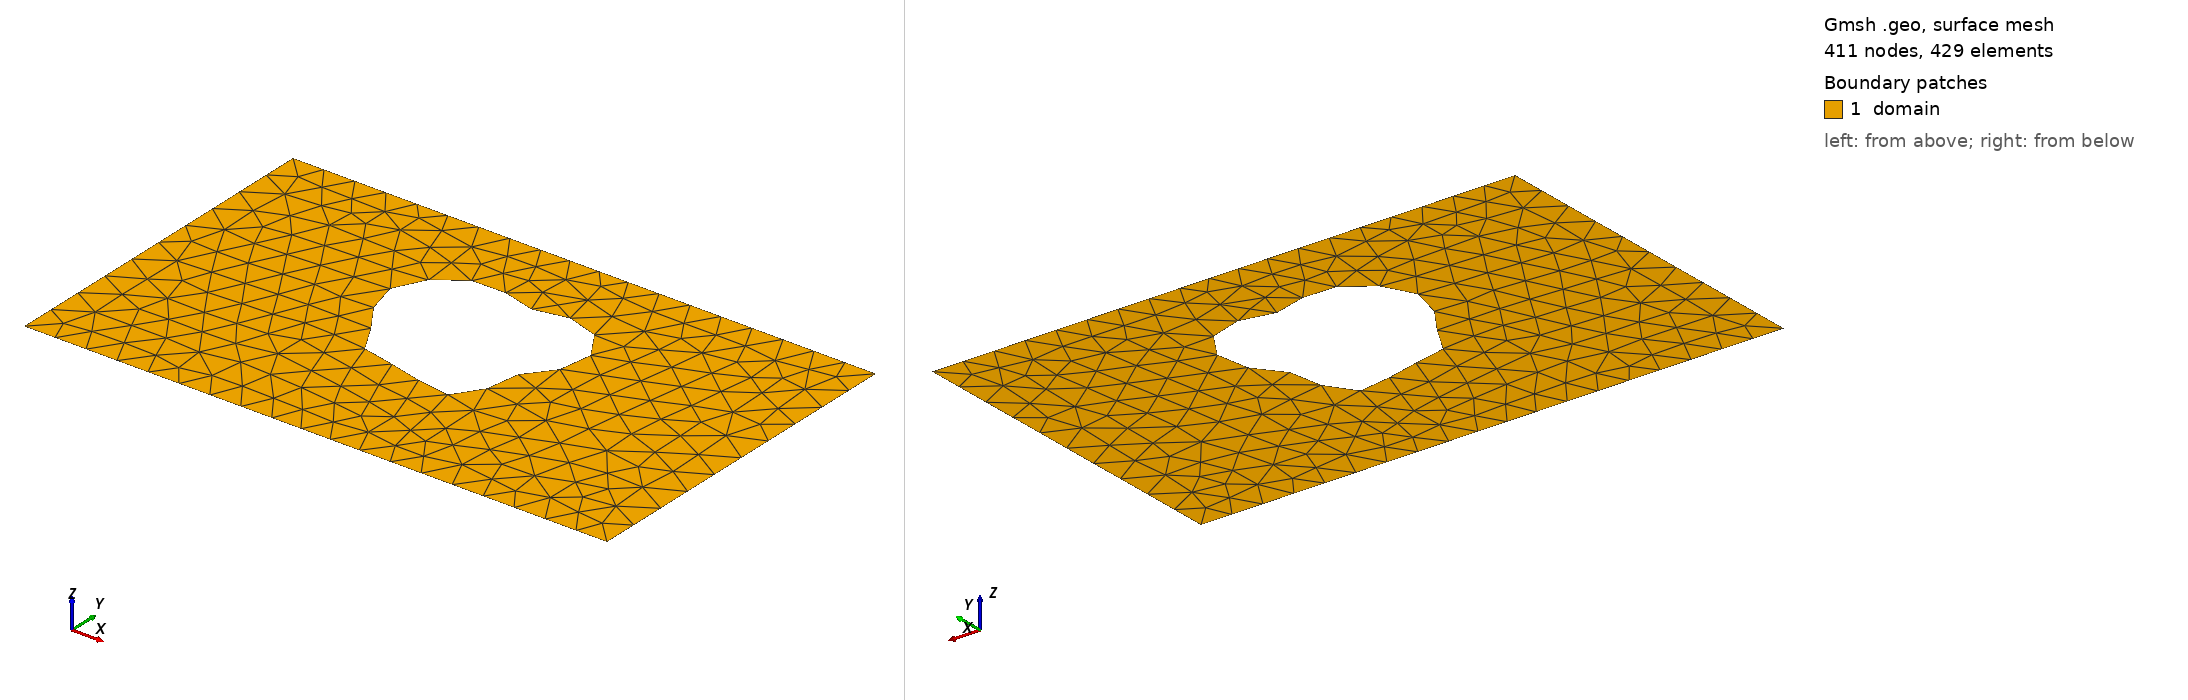

Gmsh geometry script, surface-meshed: 411 nodes, 429 surface elements. Boundary patches (legend numbers): 1 domain. Left view from above one corner, right view from below the opposite corner. Legend entries are the model's physical surfaces. The drawing asked Gmsh for element sizes between 1% and 20% of the model's largest extent; the script's own settings can give other sizes.

=== shape_21.geo (drawn) ===
SetFactory("OpenCASCADE");
lc = 0.060000;

Point(1) = {0.0000000000, -0.3000000000, 0, lc};
Point(2) = {0.4250000000, -0.3000000000, 0, lc};
Point(3) = {0.5750000000, -0.3000000000, 0, lc};
Point(4) = {1.0000000000, -0.3000000000, 0, lc};
Point(5) = {1.0000000000, 0.3000000000, 0, lc};
Point(6) = {0.5750000000, 0.3000000000, 0, lc};
Point(7) = {0.4250000000, 0.3000000000, 0, lc};
Point(8) = {0.0000000000, 0.3000000000, 0, lc};
Line(1) = {1, 2};
Line(2) = {2, 3};
Line(3) = {3, 4};
Line(4) = {4, 5};
Line(5) = {5, 6};
Line(6) = {6, 7};
Line(7) = {7, 8};
Line(8) = {8, 1};
Curve Loop(1) = {1, 2, 3, 4, 5, 6, 7, 8};
Point(9) = {0.6513308406, 0.0480630145, 0, lc};
Point(10) = {0.6545166594, 0.0541339906, 0, lc};
Point(11) = {0.6572220778, 0.0604366604, 0, lc};
Point(12) = {0.6593879058, 0.0669278163, 0, lc};
Point(13) = {0.6609728313, 0.0735586063, 0, lc};
Point(14) = {0.6619528324, 0.0802774358, 0, lc};
Point(15) = {0.6623196112, 0.0870325053, 0, lc};
Point(16) = {0.6620782695, 0.0937738140, 0, lc};
Point(17) = {0.6612444866, 0.1004545241, 0, lc};
Point(18) = {0.6598414803, 0.1070316498, 0, lc};
Point(19) = {0.6578970259, 0.1134661041, 0, lc};
Point(20) = {0.6554407857, 0.1197221982, 0, lc};
Point(21) = {0.6525021544, 0.1257667433, 0, lc};
Point(22) = {0.6491087651, 0.1315679353, 0, lc};
Point(23) = {0.6452857346, 0.1370942272, 0, lc};
Point(24) = {0.6410556488, 0.1423133858, 0, lc};
Point(25) = {0.6364392225, 0.1471919121, 0, lc};
Point(26) = {0.6314565021, 0.1516949646, 0, lc};
Point(27) = {0.6261284323, 0.1557868724, 0, lc};
Point(28) = {0.6204785751, 0.1594322638, 0, lc};
Point(29) = {0.6145347561, 0.1625977706, 0, lc};
Point(30) = {0.6083304215, 0.1652542042, 0, lc};
Point(31) = {0.6019055170, 0.1673790449, 0, lc};
Point(32) = {0.5953067413, 0.1689590395, 0, lc};
Point(33) = {0.5885870870, 0.1699926794, 0, lc};
Point(34) = {0.5818046456, 0.1704923185, 0, lc};
Point(35) = {0.5750207217, 0.1704857057, 0, lc};
Point(36) = {0.5682973666, 0.1700167378, 0, lc};
Point(37) = {0.5616944994, 0.1691452871, 0, lc};
Point(38) = {0.5552668243, 0.1679460237, 0, lc};
Point(39) = {0.5490607832, 0.1665062228, 0, lc};
Point(40) = {0.5431117866, 0.1649226256, 0, lc};
Point(41) = {0.5374419530, 0.1632974968, 0, lc};
Point(42) = {0.5320585577, 0.1617340859, 0, lc};
Point(43) = {0.5269533399, 0.1603317549, 0, lc};
Point(44) = {0.5221027549, 0.1591810670, 0, lc};
Point(45) = {0.5174691914, 0.1583591483, 0, lc};
Point(46) = {0.5130030965, 0.1579256223, 0, lc};
Point(47) = {0.5086458843, 0.1579193906, 0, lc};
Point(48) = {0.5043334420, 0.1583564790, 0, lc};
Point(49) = {0.5000000000, 0.1592291025, 0, lc};
Point(50) = {0.4955821021, 0.1605060250, 0, lc};
Point(51) = {0.4910224031, 0.1621341987, 0, lc};
Point(52) = {0.4862730311, 0.1640415893, 0, lc};
Point(53) = {0.4812982831, 0.1661410076, 0, lc};
Point(54) = {0.4760764733, 0.1683347049, 0, lc};
Point(55) = {0.4706008140, 0.1705194370, 0, lc};
Point(56) = {0.4648792857, 0.1725916742, 0, lc};
Point(57) = {0.4589335254, 0.1744526272, 0, lc};
Point(58) = {0.4527968412, 0.1760127752, 0, lc};
Point(59) = {0.4465115213, 0.1771956251, 0, lc};
Point(60) = {0.4401256659, 0.1779404852, 0, lc};
Point(61) = {0.4336897978, 0.1782041140, 0, lc};
Point(62) = {0.4272535297, 0.1779611840, 0, lc};
Point(63) = {0.4208625537, 0.1772035898, 0, lc};
Point(64) = {0.4145561926, 0.1759387090, 0, lc};
Point(65) = {0.4083657061, 0.1741868000, 0, lc};
Point(66) = {0.4023134783, 0.1719777765, 0, lc};
Point(67) = {0.3964131438, 0.1693476402, 0, lc};
Point(68) = {0.3906706256, 0.1663348653, 0, lc};
Point(69) = {0.3850859855, 0.1629770290, 0, lc};
Point(70) = {0.3796559125, 0.1593079447, 0, lc};
Point(71) = {0.3743766231, 0.1553555143, 0, lc};
Point(72) = {0.3692469040, 0.1511404440, 0, lc};
Point(73) = {0.3642710113, 0.1466758971, 0, lc};
Point(74) = {0.3594611475, 0.1419680735, 0, lc};
Point(75) = {0.3548392629, 0.1370176286, 0, lc};
Point(76) = {0.3504379786, 0.1318217709, 0, lc};
Point(77) = {0.3463004971, 0.1263768228, 0, lc};
Point(78) = {0.3424794419, 0.1206809864, 0, lc};
Point(79) = {0.3390346596, 0.1147370416, 0, lc};
Point(80) = {0.3360300992, 0.1085547046, 0, lc};
Point(81) = {0.3335299665, 0.1021524072, 0, lc};
Point(82) = {0.3315944167, 0.0955583011, 0, lc};
Point(83) = {0.3302750957, 0.0888103589, 0, lc};
Point(84) = {0.3296108694, 0.0819555198, 0, lc};
Point(85) = {0.3296240745, 0.0750479101, 0, lc};
Point(86) = {0.3303176055, 0.0681462493, 0, lc};
Point(87) = {0.3316730970, 0.0613106291, 0, lc};
Point(88) = {0.3336503930, 0.0545989083, 0, lc};
Point(89) = {0.3361884042, 0.0480630145, 0, lc};
Point(90) = {0.3392073596, 0.0417454544, 0, lc};
Point(91) = {0.3426123545, 0.0356763381, 0, lc};
Point(92) = {0.3462980044, 0.0298711845, 0, lc};
Point(93) = {0.3501539253, 0.0243297278, 0, lc};
Point(94) = {0.3540706982, 0.0190358716, 0, lc};
Point(95) = {0.3579459279, 0.0139588491, 0, lc};
Point(96) = {0.3616899951, 0.0090555588, 0, lc};
Point(97) = {0.3652311080, 0.0042739470, 0, lc};
Point(98) = {0.3685193022, -0.0004427758, 0, lc};
Point(99) = {0.3715291070, -0.0051513718, 0, lc};
Point(100) = {0.3742606776, -0.0099036071, 0, lc};
Point(101) = {0.3767393028, -0.0147414477, 0, lc};
Point(102) = {0.3790133034, -0.0196927912, 0, lc};
Point(103) = {0.3811504527, -0.0247680818, 0, lc};
Point(104) = {0.3832331498, -0.0299581004, 0, lc};
Point(105) = {0.3853526697, -0.0352331467, 0, lc};
Point(106) = {0.3876028751, -0.0405437342, 0, lc};
Point(107) = {0.3900738207, -0.0458228121, 0, lc};
Point(108) = {0.3928456836, -0.0509894168, 0, lc};
Point(109) = {0.3959834394, -0.0559535461, 0, lc};
Point(110) = {0.3995326465, -0.0606219563, 0, lc};
Point(111) = {0.4035166267, -0.0649045013, 0, lc};
Point(112) = {0.4079352339, -0.0687205846, 0, lc};
Point(113) = {0.4127652852, -0.0720052698, 0, lc};
Point(114) = {0.4179626176, -0.0747146048, 0, lc};
Point(115) = {0.4234656106, -0.0768297580, 0, lc};
Point(116) = {0.4291999162, -0.0783596319, 0, lc};
Point(117) = {0.4350840467, -0.0793417175, 0, lc};
Point(118) = {0.4410354106, -0.0798410674, 0, lc};
Point(119) = {0.4469763542, -0.0799473904, 0, lc};
Point(120) = {0.4528397639, -0.0797703991, 0, lc};
Point(121) = {0.4585738177, -0.0794336649, 0, lc};
Point(122) = {0.4641455316, -0.0790673411, 0, lc};
Point(123) = {0.4695428370, -0.0788001996, 0, lc};
Point(124) = {0.4747750281, -0.0787514827, 0, lc};
Point(125) = {0.4798715377, -0.0790230946, 0, lc};
Point(126) = {0.4848791215, -0.0796926429, 0, lc};
Point(127) = {0.4898576471, -0.0808077982, 0, lc};
Point(128) = {0.4948747875, -0.0823823549, 0, lc};
Point(129) = {0.5000000000, -0.0843942780, 0, lc};
Point(130) = {0.5052982278, -0.0867858890, 0, lc};
Point(131) = {0.5108237851, -0.0894662145, 0, lc};
Point(132) = {0.5166148772, -0.0923153746, 0, lc};
Point(133) = {0.5226891696, -0.0951907647, 0, lc};
Point(134) = {0.5290407432, -0.0979346608, 0, lc};
Point(135) = {0.5356386852, -0.1003827926, 0, lc};
Point(136) = {0.5424274459, -0.1023733613, 0, lc};
Point(137) = {0.5493289734, -0.1037559549, 0, lc};
Point(138) = {0.5562465086, -0.1043998185, 0, lc};
Point(139) = {0.5630698119, -0.1042009808, 0, lc};
Point(140) = {0.5696814862, -0.1030878137, 0, lc};
Point(141) = {0.5759639854, -0.1010247013, 0, lc};
Point(142) = {0.5818068459, -0.0980136197, 0, lc};
Point(143) = {0.5871136606, -0.0940935595, 0, lc};
Point(144) = {0.5918083290, -0.0893378597, 0, lc};
Point(145) = {0.5958401630, -0.0838496532, 0, lc};
Point(146) = {0.5991875044, -0.0777557351, 0, lc};
Point(147) = {0.6018596063, -0.0711992614, 0, lc};
Point(148) = {0.6038966480, -0.0643317462, 0, lc};
Point(149) = {0.6053678738, -0.0573048593, 0, lc};
Point(150) = {0.6063679704, -0.0502625260, 0, lc};
Point(151) = {0.6070119124, -0.0433337930, 0, lc};
Point(152) = {0.6074286021, -0.0366268667, 0, lc};
Point(153) = {0.6077537068, -0.0302246361, 0, lc};
Point(154) = {0.6081221419, -0.0241818910, 0, lc};
Point(155) = {0.6086606663, -0.0185243275, 0, lc};
Point(156) = {0.6094810420, -0.0132493150, 0, lc};
Point(157) = {0.6106741631, -0.0083282882, 0, lc};
Point(158) = {0.6123054907, -0.0037105259, 0, lc};
Point(159) = {0.6144120366, 0.0006719972, 0, lc};
Point(160) = {0.6170010346, 0.0048990540, 0, lc};
Point(161) = {0.6200503222, 0.0090563003, 0, lc};
Point(162) = {0.6235103496, 0.0132294933, 0, lc};
Point(163) = {0.6273076255, 0.0174991577, 0, lc};
Point(164) = {0.6313493270, 0.0219360089, 0, lc};
Point(165) = {0.6355287348, 0.0265973717, 0, lc};
Point(166) = {0.6397311163, 0.0315247470, 0, lc};
Point(167) = {0.6438396682, 0.0367425871, 0, lc};
Point(168) = {0.6477411448, 0.0422582491, 0, lc};
Spline(9) = {9, 10, 11, 12, 13, 14, 15, 16, 17, 18, 19, 20, 21, 22, 23, 24, 25, 26, 27, 28, 29, 30, 31, 32, 33, 34, 35, 36, 37, 38, 39, 40, 41, 42, 43, 44, 45, 46, 47, 48, 49, 50, 51, 52, 53, 54, 55, 56, 57, 58, 59, 60, 61, 62, 63, 64, 65, 66, 67, 68, 69, 70, 71, 72, 73, 74, 75, 76, 77, 78, 79, 80, 81, 82, 83, 84, 85, 86, 87, 88, 89, 90, 91, 92, 93, 94, 95, 96, 97, 98, 99, 100, 101, 102, 103, 104, 105, 106, 107, 108, 109, 110, 111, 112, 113, 114, 115, 116, 117, 118, 119, 120, 121, 122, 123, 124, 125, 126, 127, 128, 129, 130, 131, 132, 133, 134, 135, 136, 137, 138, 139, 140, 141, 142, 143, 144, 145, 146, 147, 148, 149, 150, 151, 152, 153, 154, 155, 156, 157, 158, 159, 160, 161, 162, 163, 164, 165, 166, 167, 168, 9};
Curve Loop(2) = {9};
Plane Surface(1) = {1, 2};

Physical Surface("domain")          = {1};
Physical Curve("contact_source")   = {8};
Physical Curve("contact_drain")    = {4};
Physical Curve("probe_A")          = {6};
Physical Curve("probe_B")          = {2};
Physical Curve("walls")            = {1, 3, 5, 7, 9};
